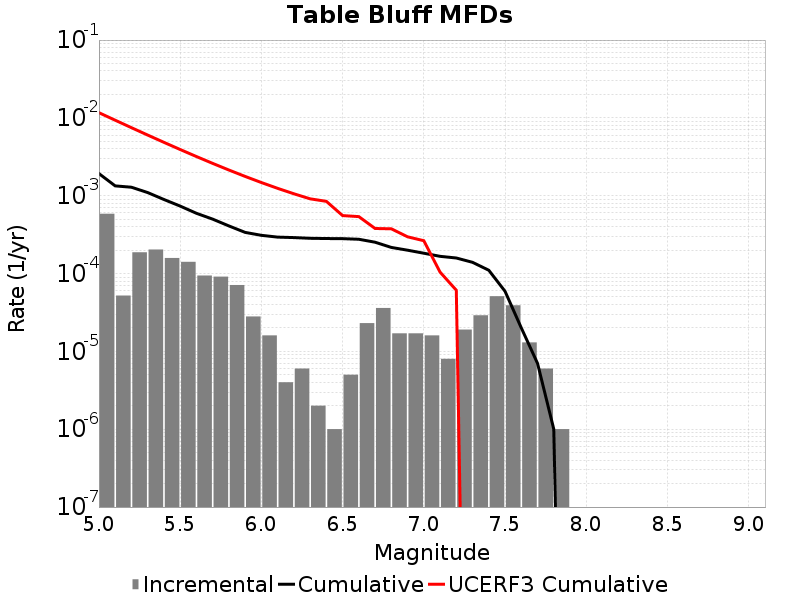

The data file committed next to this chart (first rows):
Magnitude, Incremental Rate, Cumulative Rate, UCERF3 Cumulative Rate
5.05, 5.867598E-4, 0.001925, 0.01167
5.15, 5.215643E-5, 0.001338, 0.009337
5.25, 1.8756253E-4, 0.001286, 0.007488
5.35, 2.0361067E-4, 0.001098, 0.006019
5.45, 1.584753E-4, 8.9468335E-4, 0.004852
5.55, 1.4142416E-4, 7.3620805E-4, 0.003925
5.65, 9.4282776E-5, 5.9478387E-4, 0.003189
5.75, 9.1273745E-5, 5.005011E-4, 0.002604
5.85, 7.121358E-5, 4.0922736E-4, 0.002139
5.95, 2.808423E-5, 3.3801378E-4, 0.00177
6.05, 1.6048132E-5, 3.0992954E-4, 0.001477
6.15, 4.012033E-6, 2.938814E-4, 0.001244
6.25, 6.018049E-6, 2.8986938E-4, 0.001059
6.35, 2.0060165E-6, 2.8385132E-4, 9.1257365E-4
6.45, 1.0030083E-6, 2.818453E-4, 8.4680744E-4
6.55, 5.015041E-6, 2.808423E-4, 5.556889E-4
6.65, 2.306919E-5, 2.7582725E-4, 5.3905975E-4
6.75, 3.6108297E-5, 2.5275807E-4, 3.7940947E-4
6.85, 1.705114E-5, 2.1664977E-4, 3.757922E-4
6.95, 1.705114E-5, 1.9959864E-4, 2.9662627E-4
7.05, 1.6048132E-5, 1.8254749E-4, 2.6420495E-4
7.15, 8.024066E-6, 1.6649936E-4, 1.04364844E-4
7.25, 1.9057155E-5, 1.584753E-4, 6.1083796E-5
7.35, 2.9087238E-5, 1.3941815E-4, 0.0
7.45, 5.115342E-5, 1.10330904E-4, 0.0
7.55, 3.911732E-5, 5.9177484E-5, 0.0
7.65, 1.3039107E-5, 2.0060164E-5, 0.0
7.75, 6.018049E-6, 7.0210576E-6, 0.0
7.85, 1.0030083E-6, 1.0030083E-6, 0.0
7.95, 0.0, 0.0, 0.0
8.05, 0.0, 0.0, 0.0
8.15, 0.0, 0.0, 0.0
8.25, 0.0, 0.0, 0.0
8.35, 0.0, 0.0, 0.0
8.45, 0.0, 0.0, 0.0
8.55, 0.0, 0.0, 0.0
8.65, 0.0, 0.0, 0.0
8.75, 0.0, 0.0, 0.0
8.85, 0.0, 0.0, 0.0
8.95, 0.0, 0.0, 0.0
9.05, 0.0, 0.0, 0.0
